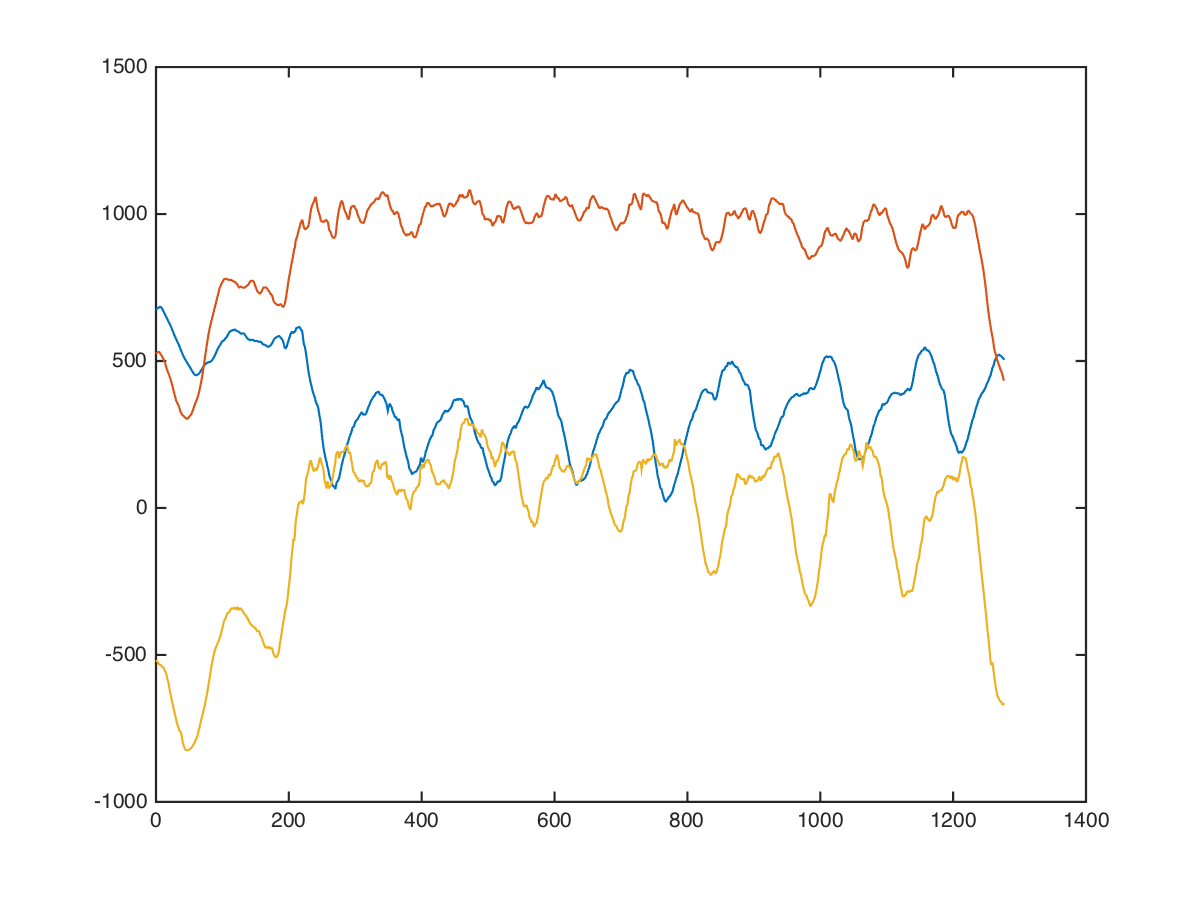

Data behind this chart, as committed beside it:
chest, cable-cross-overs, low, 20, 8, 656, 448, -736
chest, cable-cross-overs, low, 20, 8, 617, 440, -674
chest, cable-cross-overs, low, 20, 8, 616, 486, -596
chest, cable-cross-overs, low, 20, 8, 586, 436, -413
chest, cable-cross-overs, low, 20, 8, 620, 461, -502
chest, cable-cross-overs, low, 20, 8, 631, 507, -719
chest, cable-cross-overs, low, 20, 8, 653, 547, -751
chest, cable-cross-overs, low, 20, 8, 676, 491, -513
chest, cable-cross-overs, low, 20, 8, 713, 527, -459
chest, cable-cross-overs, low, 20, 8, 720, 575, -599
chest, cable-cross-overs, low, 20, 8, 695, 635, -581
chest, cable-cross-overs, low, 20, 8, 707, 586, -562
chest, cable-cross-overs, low, 20, 8, 706, 592, -584
chest, cable-cross-overs, low, 20, 8, 722, 653, -680
chest, cable-cross-overs, low, 20, 8, 688, 712, -683
chest, cable-cross-overs, low, 20, 8, 661, 656, -433
chest, cable-cross-overs, low, 20, 8, 667, 592, -420
chest, cable-cross-overs, low, 20, 8, 651, 560, -543
chest, cable-cross-overs, low, 20, 8, 645, 557, -533
chest, cable-cross-overs, low, 20, 8, 643, 550, -341
chest, cable-cross-overs, low, 20, 8, 640, 530, -326
chest, cable-cross-overs, low, 20, 8, 659, 506, -467
chest, cable-cross-overs, low, 20, 8, 676, 487, -448
chest, cable-cross-overs, low, 20, 8, 697, 476, -354
chest, cable-cross-overs, low, 20, 8, 708, 509, -395
chest, cable-cross-overs, low, 20, 8, 716, 536, -508
chest, cable-cross-overs, low, 20, 8, 724, 513, -472
chest, cable-cross-overs, low, 20, 8, 720, 496, -376
chest, cable-cross-overs, low, 20, 8, 709, 535, -464
chest, cable-cross-overs, low, 20, 8, 686, 581, -569
chest, cable-cross-overs, low, 20, 8, 672, 531, -502
chest, cable-cross-overs, low, 20, 8, 672, 485, -486
chest, cable-cross-overs, low, 20, 8, 672, 526, -626
chest, cable-cross-overs, low, 20, 8, 680, 552, -601
chest, cable-cross-overs, low, 20, 8, 701, 615, -539
chest, cable-cross-overs, low, 20, 8, 705, 687, -711
chest, cable-cross-overs, low, 20, 8, 688, 661, -667
chest, cable-cross-overs, low, 20, 8, 684, 544, -398
chest, cable-cross-overs, low, 20, 8, 676, 510, -139
chest, cable-cross-overs, low, 20, 8, 683, 455, -14
chest, cable-cross-overs, low, 20, 8, 662, 371, -177
chest, cable-cross-overs, low, 20, 8, 659, 388, -310
chest, cable-cross-overs, low, 20, 8, 676, 412, -364
chest, cable-cross-overs, low, 20, 8, 696, 431, -511
chest, cable-cross-overs, low, 20, 8, 693, 429, -565
chest, cable-cross-overs, low, 20, 8, 672, 468, -658
chest, cable-cross-overs, low, 20, 8, 671, 506, -671
chest, cable-cross-overs, low, 20, 8, 657, 526, -680
chest, cable-cross-overs, low, 20, 8, 672, 504, -891
chest, cable-cross-overs, low, 20, 8, 681, 497, -799
chest, cable-cross-overs, low, 20, 8, 704, 520, -752
chest, cable-cross-overs, low, 20, 8, 712, 568, -776
chest, cable-cross-overs, low, 20, 8, 696, 521, -729
chest, cable-cross-overs, low, 20, 8, 681, 467, -660
chest, cable-cross-overs, low, 20, 8, 665, 419, -656
chest, cable-cross-overs, low, 20, 8, 686, 358, -773
chest, cable-cross-overs, low, 20, 8, 638, 323, -727
chest, cable-cross-overs, low, 20, 8, 597, 334, -671
chest, cable-cross-overs, low, 20, 8, 537, 363, -644
chest, cable-cross-overs, low, 20, 8, 508, 381, -620
chest, cable-cross-overs, low, 20, 8, 484, 377, -662
... 1,265 more rows
